Run: headless pygame with SDL's dummy video driver; simulated clock (each Clock.tick advances the game by its frame time, no real sleeping); random seed 0; keys injected as events and as key.get_pressed() state; no mouse input.
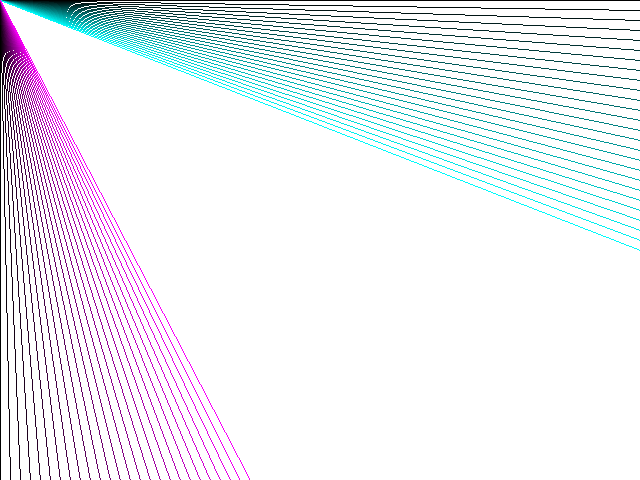
Frame 1 of 4 · flips 1–60 · no input
Frame 2 of 4 · flips 61–180 · tapped SPACE, RETURN · held RIGHT (→), D · screen unchanged from frame 1, image omitted
Frame 3 of 4 · flips 181–300 · held DOWN (↓), S · screen unchanged from frame 2, image omitted
Frame 4 of 4 · flips 301–420 · held LEFT (←), A, UP (↑), W · screen unchanged from frame 3, image omitted

The pygame program that drew these frames:

"""Task 6."""


import pygame

pygame.init()
screen = pygame.display.set_mode((640, 480))
red = (255, 0, 0)
green = (0, 255, 0)
blue = (0, 0, 255)
darkBlue = (0, 0, 128)
white = (255, 255, 255)
black = (0, 0, 0)
pink = (255, 200, 200)
screen.fill(white)
for point in range(0, 256, 10): 
    pygame.draw.line(screen, (0, point, point), (0, 0), (640, point), 1)
    pygame.draw.line(screen, (point, 0, point), (0,0), (point, 480), 1)

clock = pygame.time.Clock()

running = True
FPS = 100
clock = pygame.time.Clock()

while running:
    milliseconds = clock.tick(FPS)

    for event in pygame.event.get():
        if event.type == pygame.QUIT:
            running = False
        elif event.type == pygame.KEYDOWN:
            if event.key == pygame.K_ESCAPE:
                running = False
    pygame.display.flip()

pygame.display.update()
